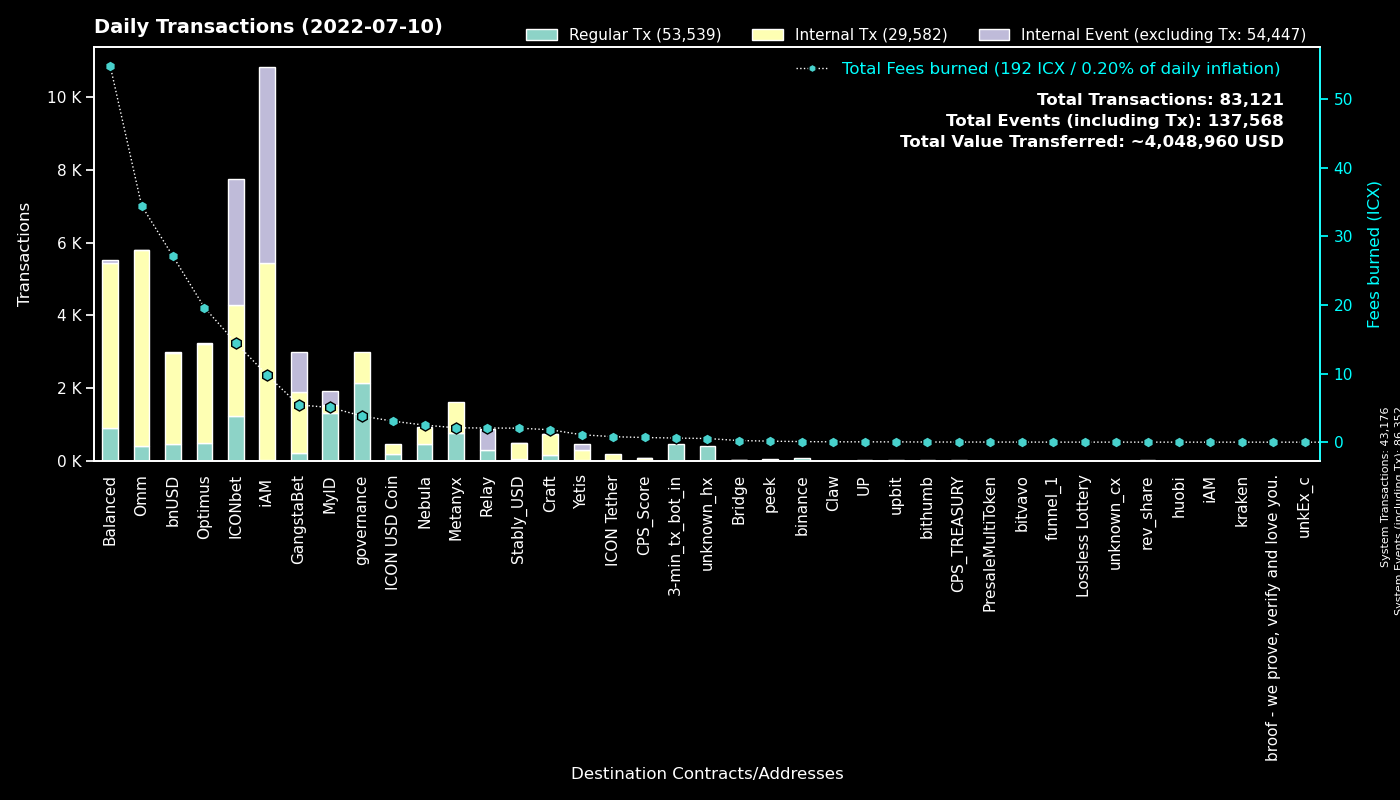

Values plotted in this chart, from the file beside it:
to, Regular Tx, Fees burned, to_def, Internal Tx, Internal Event (excluding Tx), group
System, 43175, 0.0, System, 1, 43176, System
cx00000000000000000000000000000000000000…, 2138, 3.827, governance, 868, 0, governance
cx369a5f4ce4f4648dfc96ba0c8229be0693b4ec…, 783, 2.092, Metanyx, 841, 0, Metanyx
hx92b7608c53825241069a280982c4d92e1b228c…, 721, 1.146, MyID_related_2, 0, 0, MyID
cxd47f7d943ad76a0403210501dab03d4daf1f68…, 592, 6.575, ICONbet? Blackjack, 937, 1509, ICONbet
hx11de4e28be4845de3ea392fd8d758655bf766c…, 480, 0.6, 3-min_tx_bot_in, 0, 0, 3-min_tx_bot_in
cx88fd7df7ddff82f7cc735c871dc519838cb235…, 460, 27.08, bnUSD, 2495, 32, bnUSD
cx9e3cadcc1a4be3323ea23371b84575abb32703…, 392, 0.8052, MyID_1, 0, 392, MyID
cxb0b6f777fba13d62961ad8ce11be7ef6c4b2bc…, 372, 4.592, ICONbet? DAOdice(new), 1202, 1116, ICONbet
cx087b4164a87fdfb7b714f3bafe9dfb050fd6b1…, 298, 2.065, Relay_1, 0, 581, Relay
cxcb455f26a2c01c686fa7f30e1e3661642dd53c…, 265, 27.66, omm_lending, 4500, 1, Omm
cx57d7acf8b5114b787ecdd99ca460c2272e4d91…, 228, 0.8114, NebulaPlanetToken, 227, 0, Nebula
cx2609b924e33ef00b648a409245c7ea394c4678…, 228, 11.41, balanced_sicx, 1299, 15, Balanced
cx85954d0dae92b63bf5cba03a59ca4ffe687bad…, 227, 1.639, NebulaMultiToken, 227, 0, Nebula
cx5d6e1482434085f30660efe30573304d629270…, 219, 2.463, ICONbet? Baccarat, 824, 787, ICONbet
cxaa99a164586883eed0322d62a31946dfa9491f…, 207, 11.41, optimus_rewards, 794, 2, Optimus
cxae3034235540b924dfcc1b45836c293dcc82bf…, 195, 3.057, ICON USD Coin, 265, 0, ICON USD Coin
cx203d9cd2a669be67177e997b8948ce2c35caff…, 163, 17.5, balanced_dividends, 1120, 0, Balanced
cx694e8c9f1a05c8c3719f30d46b97697960e428…, 162, 1.523, MyID_2, 162, 0, MyID
cxf61cd5a45dc9f91c15aa65831a30a90d59a096…, 137, 3.835, balanced_baln, 514, 20, Balanced
cxa0af3165c08318e988cb30993b3048335b94af…, 122, 1.846, optimus_baln, 397, 0, Optimus
cx10d59e8103ab44635190bd4139dbfd682fa2d0…, 121, 8.344, balanced_rewards, 427, 0, Balanced
cx2dc662031f3d62bcdba4f63e9bf827767c8475…, 116, 2.277, GangstaBet Skill, 1057, 1088, GangstaBet
cx66d4d90f5f113eba575bf793570135f9b10cec…, 94, 6.095, balanced_loans, 369, 31, Balanced
cx9c4698411c6d9a780f605685153431dcda0460…, 84, 0.6082, Auction, 273, 1, Craft
cx1a29259a59f463a67bb2ef84398b30ca56b583…, 82, 4.191, omm_token, 779, 10, Omm
cx785d504f44b5d2c8dac04c5a1ecd75f18ee57d…, 77, 1.535, Finance Token, 284, 1, Optimus
hxc4193cda4a75526bf50896ec242d6713bb6b02…, 69, 0.08625, binance_hot, 0, 0, binance
cx21e94c08c03daee80c25d8ee3ea22a20786ec2…, 66, 6.494, Balanced Router, 633, 15, Balanced
cx6139a27c15f1653471ffba0b4b88dc15de7e32…, 63, 3.05, gangstabet_token, 595, 8, GangstaBet
cx7b1843b7ef5368a080ccf59c0a9d1bdec474f9…, 58, 1.793, optimus_dividends, 848, 0, Optimus
cx7ecb16e4c143b95e01d05933c17cb986cfe618…, 56, 0.7228, unknown_cx, 190, 0, Craft
cx44250a12074799e26fdeee75648ae47e2cc842…, 54, 0.5389, balanced_governance, 49, 0, Balanced
cxba62bb61baf8dd8b6a04633fe33806547785a0…, 53, 1.584, MyID_3, 53, 0, MyID
cxbb2871f468a3008f80b08fdde5b8b951583acf…, 50, 2.042, Stably_USD, 449, 3, Stably_USD
cx14002628a4599380f391f708843044bc93dce2…, 37, 9.744, iAM Div, 5395, 5408, iAM
cx30f18d26f45d990112a4cd4825c0b79af73aac…, 35, 1.085, Yetis, 259, 166, Yetis
hx562dc1e2c7897432c298115bc7fbcc3b9d5df2…, 33, 0.04125, upbit_cold, 0, 0, upbit
cx2e6d0fc0eca04965d06038c8406093337f085f…, 27, 0.4396, Craft, 100, 1, Craft
cx43e2eec79eb76293c298f2b17aec06097be606…, 25, 0.3498, balanced_staking, 75, 0, Balanced
cxcc711062b732ed14954008da8a5b5193b4d486…, 24, 0.0444, peek_1, 0, 0, peek
cx8683d50b9f53275081e13b64fba9d6a56b7c57…, 23, 0.08183, gangstabet_trade, 22, 0, GangstaBet
cx8190de91c8831f382dcabdbc87968448380c48…, 22, 0.2387, Omm Governance Manager, 22, 0, Omm
cx9f4ab72f854d3ccdc59aa6f2c3e2215dd62e87…, 21, 0.682, CPS_Score, 52, 10, CPS_Score
cx3a36ea1f6b9aa3d2dd9cb68e8987bcc3aabaaa…, 18, 0.798, ICON Tether, 184, 0, ICON Tether
cx8dc674ce709c518bf1a6058a2722a59f94b6fb…, 18, 0.3106, Balanced StakedLP, 51, 0, Balanced
cx841f29ec6ce98b527d49a275e87d427627f1af…, 17, 1.952, OMM Delegation, 0, 0, Omm
cx38fd2687b202caf4bd1bda55223578f39dbb65…, 16, 0.3324, ICONbet? Mini Roulette(new), 50, 32, ICONbet
hx6d14b2b77a9e73c5d5804d43c7e3c3416648ae…, 14, 0.0175, bithumb_3, 0, 0, bithumb
hx6d789328d1cf381161759fa8db7bf45a0fa34f…, 14, 0.0175, unknown_hx, 0, 0, unknown_hx
cx943cf4a4e4e281d82b15ae0564bbdcbf8114b3…, 14, 0.04014, NebulaSpaceshipToken, 14, 0, Nebula
hxa390d24fdcba68515b492ffc553192802706a1…, 13, 0.01625, bitvavo_hot, 0, 0, bitvavo
cxcaef4255ec5cb784594655fa5ff62ce09a4f8d…, 13, 0.1026, peek_3, 13, 0, peek
cx299d88908ab371d586c8dfe0ed42899a899e6e…, 13, 0.2785, ICONbet? Levels, 10, 12, ICONbet
hx133323c2e990994816b548a9e7eb080a5eac80…, 11, 0.01375, unknown_hx, 0, 0, unknown_hx
cxc0b5b52c9f8b4251a47e91dda3bd61e5512cd7…, 11, 0.04845, TapToken, 22, 0, ICONbet
hxa7fde31da66d9ab66f935672ad3a0041627760…, 10, 0.0125, unknown_hx, 0, 0, unknown_hx
cx84a42754868aa02884c766fa3f9b3d1fa6d0e1…, 9, 0.09645, Optimus Finance OMM, 18, 0, Omm
hx92825d3299a91cda76c0b19f98be2c877ecf25…, 9, 0.01125, unknown_hx, 0, 0, unknown_hx
hx8b204c03734e9c1da9d1cf4d429fa8596e2754…, 8, 0.01, unknown_hx, 0, 0, unknown_hx
... 313 more rows
